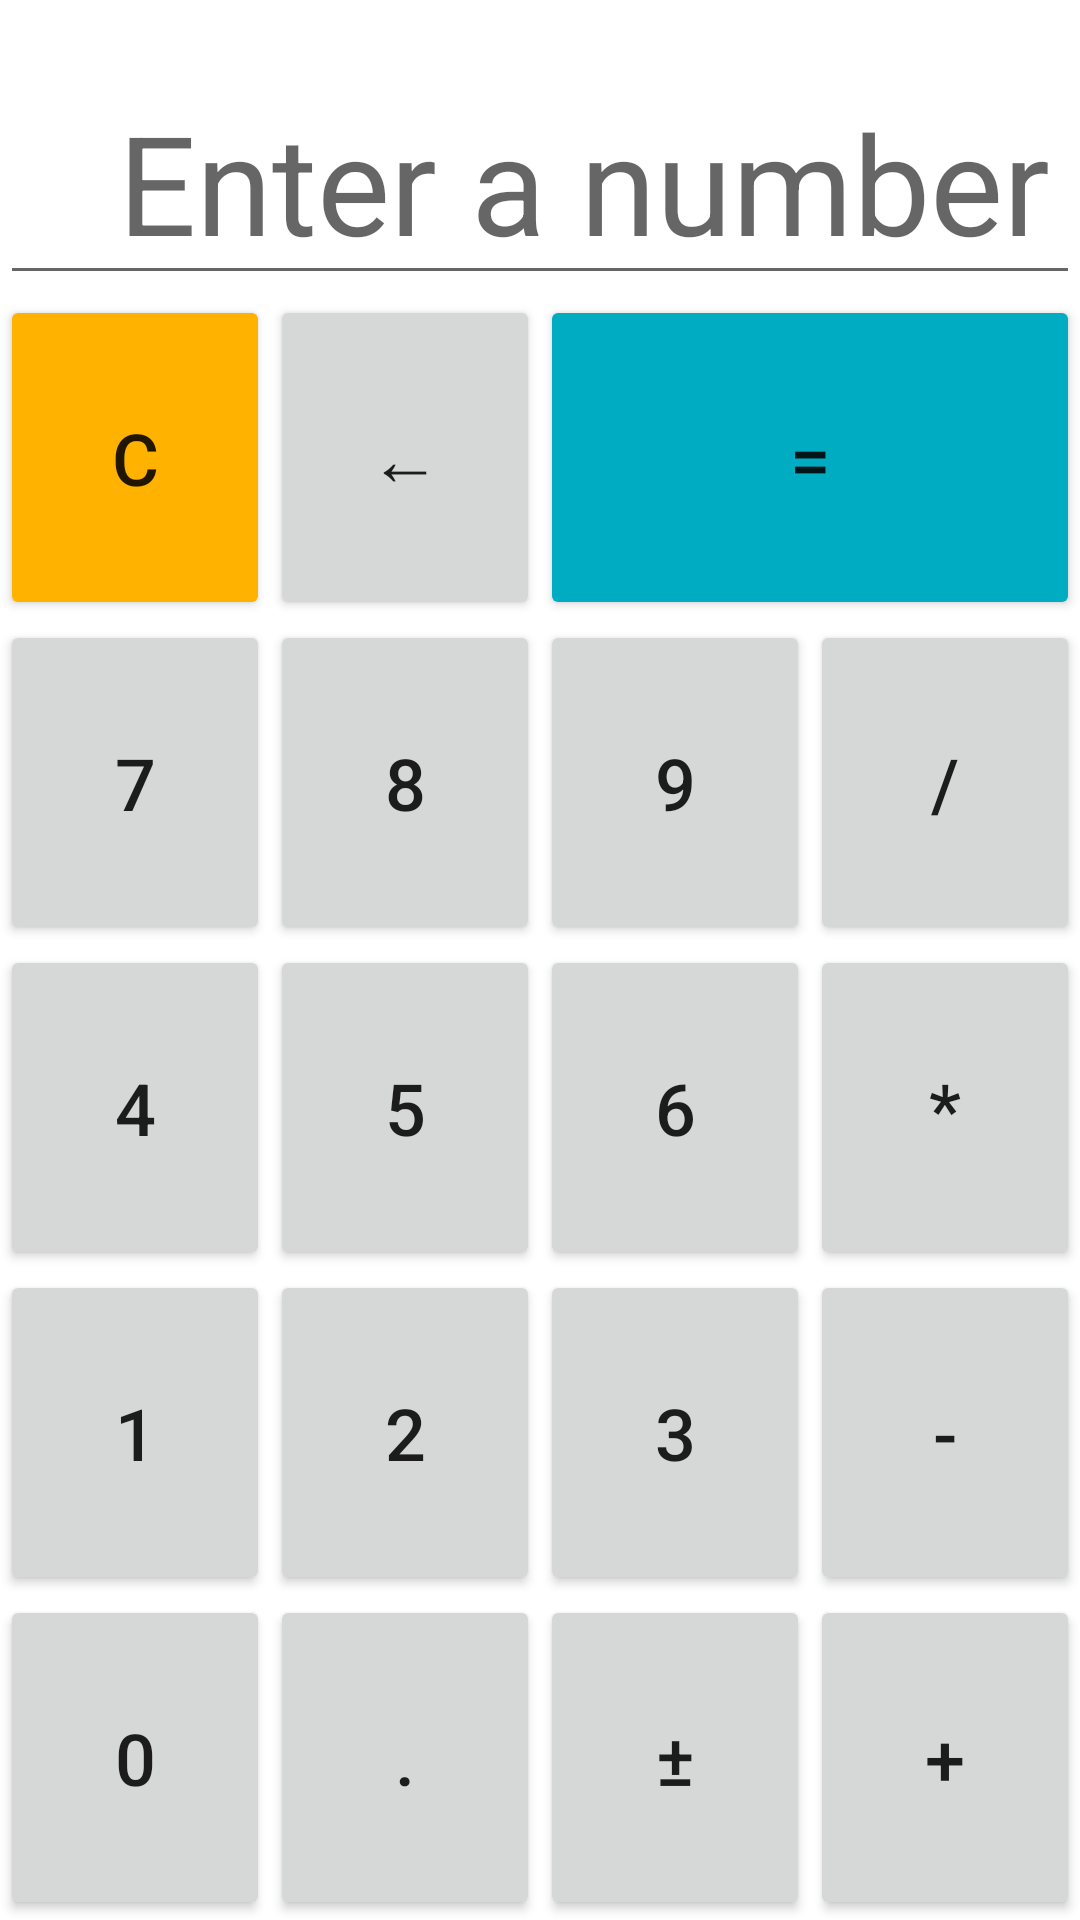

Produce the Android XML layout that renders to this screen, including the resource entries it uses.
<!-- AndroidManifest.xml: application theme Theme.Calculator -->
<!-- res/layout/activity_simple_calc.xml -->
<?xml version="1.0" encoding="utf-8"?>
<androidx.constraintlayout.widget.ConstraintLayout xmlns:android="http://schemas.android.com/apk/res/android"
    xmlns:app="http://schemas.android.com/apk/res-auto"
    xmlns:tools="http://schemas.android.com/tools"
    android:layout_width="match_parent"
    android:layout_height="match_parent"
    tools:context=".CalculatorActivity">

    <androidx.constraintlayout.widget.ConstraintLayout
        android:layout_width="0dp"
        android:layout_height="0dp"
        app:layout_constraintBottom_toBottomOf="parent"
        app:layout_constraintEnd_toEndOf="parent"
        app:layout_constraintStart_toStartOf="parent"
        app:layout_constraintTop_toBottomOf="@+id/resultDisplay">


        <androidx.appcompat.widget.AppCompatButton
            android:id="@+id/btnC"
            android:layout_width="0dp"
            android:layout_height="0dp"
            android:text="@string/clear"
            android:backgroundTint="@color/primary_500"
            app:layout_constraintBottom_toTopOf="@+id/btn7"
            app:layout_constraintEnd_toStartOf="@+id/btnBack"
            app:layout_constraintStart_toStartOf="parent"
            app:layout_constraintTop_toTopOf="parent" />

        <androidx.appcompat.widget.AppCompatButton
            android:id="@+id/btnBack"
            android:layout_width="0dp"
            android:layout_height="0dp"
            android:text="@string/backspace"
            app:layout_constraintBottom_toTopOf="@+id/btn8"
            app:layout_constraintEnd_toEndOf="@+id/btn8"
            app:layout_constraintStart_toEndOf="@+id/btnC"
            app:layout_constraintTop_toTopOf="parent" />

        <androidx.appcompat.widget.AppCompatButton
            android:id="@+id/btnEqual"
            android:layout_width="0dp"
            android:layout_height="0dp"
            android:text="@string/equals"
            android:backgroundTint="@color/secondary_200"
            app:layout_constraintBottom_toTopOf="@+id/btnDiv"
            app:layout_constraintEnd_toEndOf="parent"
            app:layout_constraintStart_toEndOf="@+id/btnBack"
            app:layout_constraintTop_toTopOf="parent" />

        <androidx.appcompat.widget.AppCompatButton
            android:id="@+id/btn7"
            android:layout_width="0dp"
            android:layout_height="0dp"
            android:text="@string/seven"
            app:layout_constraintBottom_toTopOf="@+id/btn4"
            app:layout_constraintEnd_toStartOf="@+id/btn8"
            app:layout_constraintStart_toStartOf="parent"
            app:layout_constraintTop_toBottomOf="@+id/btnC" />

        <androidx.appcompat.widget.AppCompatButton
            android:id="@+id/btn8"
            android:layout_width="0dp"
            android:layout_height="0dp"
            android:text="@string/eight"
            app:layout_constraintBottom_toTopOf="@+id/btn5"
            app:layout_constraintEnd_toStartOf="@+id/btn9"
            app:layout_constraintStart_toEndOf="@+id/btn7"
            app:layout_constraintTop_toBottomOf="@+id/btnBack" />

        <androidx.appcompat.widget.AppCompatButton
            android:id="@+id/btn9"
            android:layout_width="0dp"
            android:layout_height="0dp"
            android:text="@string/nine"
            app:layout_constraintBottom_toTopOf="@+id/btn6"
            app:layout_constraintEnd_toStartOf="@+id/btnDiv"
            app:layout_constraintStart_toEndOf="@+id/btn8"
            app:layout_constraintTop_toBottomOf="@+id/btnBack" />

        <androidx.appcompat.widget.AppCompatButton
            android:id="@+id/btnDiv"
            android:layout_width="0dp"
            android:layout_height="0dp"
            android:text="@string/divide"
            app:layout_constraintBottom_toTopOf="@+id/btnMulti"
            app:layout_constraintEnd_toEndOf="parent"
            app:layout_constraintStart_toEndOf="@+id/btn9"
            app:layout_constraintTop_toBottomOf="@+id/btnEqual" />

        <androidx.appcompat.widget.AppCompatButton
            android:id="@+id/btn4"
            android:layout_width="0dp"
            android:layout_height="0dp"
            android:text="@string/four"
            app:layout_constraintBottom_toTopOf="@+id/btn1"
            app:layout_constraintEnd_toStartOf="@+id/btn5"
            app:layout_constraintStart_toStartOf="parent"
            app:layout_constraintTop_toBottomOf="@+id/btn7" />

        <androidx.appcompat.widget.AppCompatButton
            android:id="@+id/btn5"
            android:layout_width="0dp"
            android:layout_height="0dp"
            android:text="@string/five"
            app:layout_constraintBottom_toTopOf="@+id/btn2"
            app:layout_constraintEnd_toStartOf="@+id/btn6"
            app:layout_constraintStart_toEndOf="@+id/btn4"
            app:layout_constraintTop_toBottomOf="@+id/btn8" />

        <androidx.appcompat.widget.AppCompatButton
            android:id="@+id/btn6"
            android:layout_width="0dp"
            android:layout_height="0dp"
            android:text="@string/six"
            app:layout_constraintBottom_toTopOf="@+id/btn3"
            app:layout_constraintEnd_toStartOf="@+id/btnMulti"
            app:layout_constraintStart_toEndOf="@+id/btn5"
            app:layout_constraintTop_toBottomOf="@+id/btn8" />

        <androidx.appcompat.widget.AppCompatButton
            android:id="@+id/btnMulti"
            android:layout_width="0dp"
            android:layout_height="0dp"
            android:text="@string/multiply"
            app:layout_constraintBottom_toTopOf="@+id/btnSub"
            app:layout_constraintEnd_toEndOf="parent"
            app:layout_constraintStart_toEndOf="@+id/btn6"
            app:layout_constraintTop_toBottomOf="@+id/btnDiv" />

        <androidx.appcompat.widget.AppCompatButton
            android:id="@+id/btn1"
            android:layout_width="0dp"
            android:layout_height="0dp"
            android:text="@string/one"
            app:layout_constraintBottom_toTopOf="@+id/btn0"
            app:layout_constraintEnd_toStartOf="@+id/btn2"
            app:layout_constraintStart_toStartOf="parent"
            app:layout_constraintTop_toBottomOf="@+id/btn4" />

        <androidx.appcompat.widget.AppCompatButton
            android:id="@+id/btn2"
            android:layout_width="0dp"
            android:layout_height="0dp"
            android:text="@string/two"
            app:layout_constraintBottom_toTopOf="@+id/btnDot"
            app:layout_constraintEnd_toStartOf="@+id/btn3"
            app:layout_constraintStart_toEndOf="@+id/btn1"
            app:layout_constraintTop_toBottomOf="@+id/btn5" />

        <androidx.appcompat.widget.AppCompatButton
            android:id="@+id/btn3"
            android:layout_width="0dp"
            android:layout_height="0dp"
            android:text="@string/three"
            app:layout_constraintBottom_toTopOf="@+id/btnChange"
            app:layout_constraintEnd_toStartOf="@+id/btnSub"
            app:layout_constraintStart_toEndOf="@+id/btn2"
            app:layout_constraintTop_toBottomOf="@+id/btn5" />

        <androidx.appcompat.widget.AppCompatButton
            android:id="@+id/btnSub"
            android:layout_width="0dp"
            android:layout_height="0dp"
            android:text="@string/subtract"
            app:layout_constraintBottom_toTopOf="@+id/btnAdd"
            app:layout_constraintEnd_toEndOf="parent"
            app:layout_constraintStart_toEndOf="@+id/btn3"
            app:layout_constraintTop_toBottomOf="@+id/btnMulti" />

        <androidx.appcompat.widget.AppCompatButton
            android:id="@+id/btn0"
            android:layout_width="0dp"
            android:layout_height="0dp"
            android:onClick="zeroButClick"
            android:text="@string/zero"
            app:layout_constraintBottom_toBottomOf="parent"
            app:layout_constraintEnd_toStartOf="@+id/btnDot"
            app:layout_constraintStart_toStartOf="parent"
            app:layout_constraintTop_toBottomOf="@+id/btn1" />

        <androidx.appcompat.widget.AppCompatButton
            android:id="@+id/btnDot"
            android:layout_width="0dp"
            android:layout_height="0dp"
            android:text="@string/dot"
            app:layout_constraintBottom_toBottomOf="parent"
            app:layout_constraintEnd_toStartOf="@+id/btnChange"
            app:layout_constraintStart_toEndOf="@+id/btn0"
            app:layout_constraintTop_toBottomOf="@+id/btn2" />

        <androidx.appcompat.widget.AppCompatButton
            android:id="@+id/btnChange"
            android:layout_width="0dp"
            android:layout_height="0dp"
            android:text="@string/change"
            app:layout_constraintBottom_toBottomOf="parent"
            app:layout_constraintEnd_toStartOf="@+id/btnAdd"
            app:layout_constraintStart_toEndOf="@+id/btnDot"
            app:layout_constraintTop_toBottomOf="@+id/btn2" />

        <androidx.appcompat.widget.AppCompatButton
            android:id="@+id/btnAdd"
            android:layout_width="0dp"
            android:layout_height="0dp"
            android:text="@string/add"
            app:layout_constraintBottom_toBottomOf="parent"
            app:layout_constraintEnd_toEndOf="parent"
            app:layout_constraintStart_toEndOf="@+id/btnChange"
            app:layout_constraintTop_toBottomOf="@+id/btnSub" />
    </androidx.constraintlayout.widget.ConstraintLayout>

    <EditText
        android:id="@+id/resultDisplay"
        android:layout_width="0dp"
        android:layout_height="wrap_content"
        android:autofillHints="no"
        android:ems="10"
        android:hint="@string/hint"
        android:inputType="none"
        android:paddingStart="10dp"
        android:paddingEnd="10dp"
        android:textAlignment="textEnd"
        android:textSize="46sp"
        android:layout_marginTop="20dp"
        android:layout_marginBottom="10dp"
        app:layout_constraintEnd_toEndOf="parent"
        app:layout_constraintHorizontal_bias="0.0"
        app:layout_constraintStart_toStartOf="parent"
        app:layout_constraintTop_toTopOf="parent" />

</androidx.constraintlayout.widget.ConstraintLayout>
<!-- resources referenced by this layout -->
<resources>
  <color name="primary_500">#FFB300</color>
  <color name="secondary_200">#00ACC1</color>
  <string name="add">+</string>
  <string name="backspace">←</string>
  <string name="change">±</string>
  <string name="clear">C</string>
  <string name="divide">/</string>
  <string name="dot">.</string>
  <string name="eight">8</string>
  <string name="equals">=</string>
  <string name="five">5</string>
  <string name="four">4</string>
  <string name="hint">Enter a number</string>
  <string name="multiply">*</string>
  <string name="nine">9</string>
  <string name="one">1</string>
  <string name="seven">7</string>
  <string name="six">6</string>
  <string name="subtract">-</string>
  <string name="three">3</string>
  <string name="two">2</string>
  <string name="zero">0</string>
  <style name="Theme.Calculator" parent="Theme.MaterialComponents.DayNight.NoActionBar">
  
          <item name="colorPrimary">@color/primary_500</item>
          <item name="colorPrimaryVariant">@color/primary_700</item>
          <item name="colorOnPrimary">@color/white</item>
  
          <item name="colorSecondary">@color/secondary_200</item>
          <item name="colorSecondaryVariant">@color/secondary_700</item>
          <item name="colorOnSecondary">@color/black</item>
  
          <item name="android:statusBarColor">@color/primary_200</item>
  
          <item name="android:textSize">24sp</item>
          <item name="android:autoSizeTextType">uniform</item>
          <item name="android:autoSizeMaxTextSize">24sp</item>
          <item name="android:autoSizeMinTextSize">18sp</item>
      </style>
  <color name="primary_700">#FF6F00</color>
  <color name="white">#FFFFFFFF</color>
  <color name="secondary_700">#0277BD</color>
  <color name="black">#FF000000</color>
  <color name="primary_200">#FFCA28</color>
</resources>
